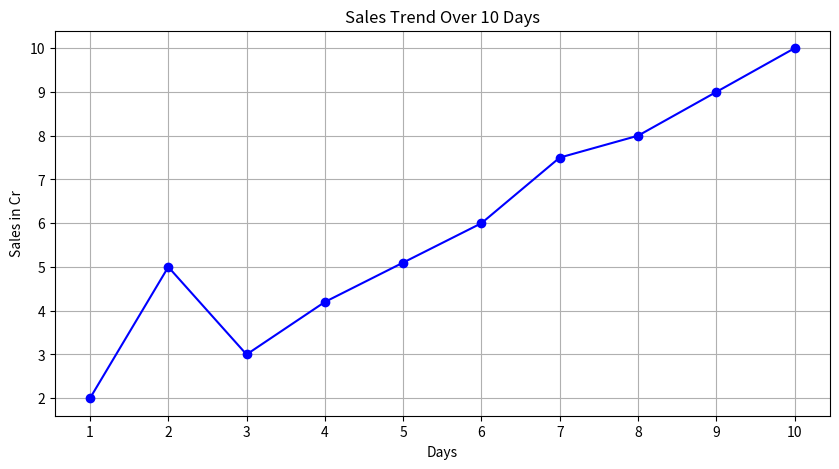

Write Python code to recreate this figure.
import matplotlib.pyplot as plt
import numpy as np

days = np.arange(1,11)
sales_in_cr = np.array([2,5,3.0,4.2,5.1,6.0,7.5,8.0,9.0,10.0])
plt.figure(figsize=(10,5))
plt.style.use('fast')
plt.plot(days, sales_in_cr, marker='o', color='blue', label='Sales in Cr')
plt.title("Sales Trend Over 10 Days")
plt.xlabel("Days")
plt.ylabel("Sales in Cr")   
plt.xticks(days)
plt.grid(True)
plt.savefig("sales_trend.png",format='png')
plt.show()
